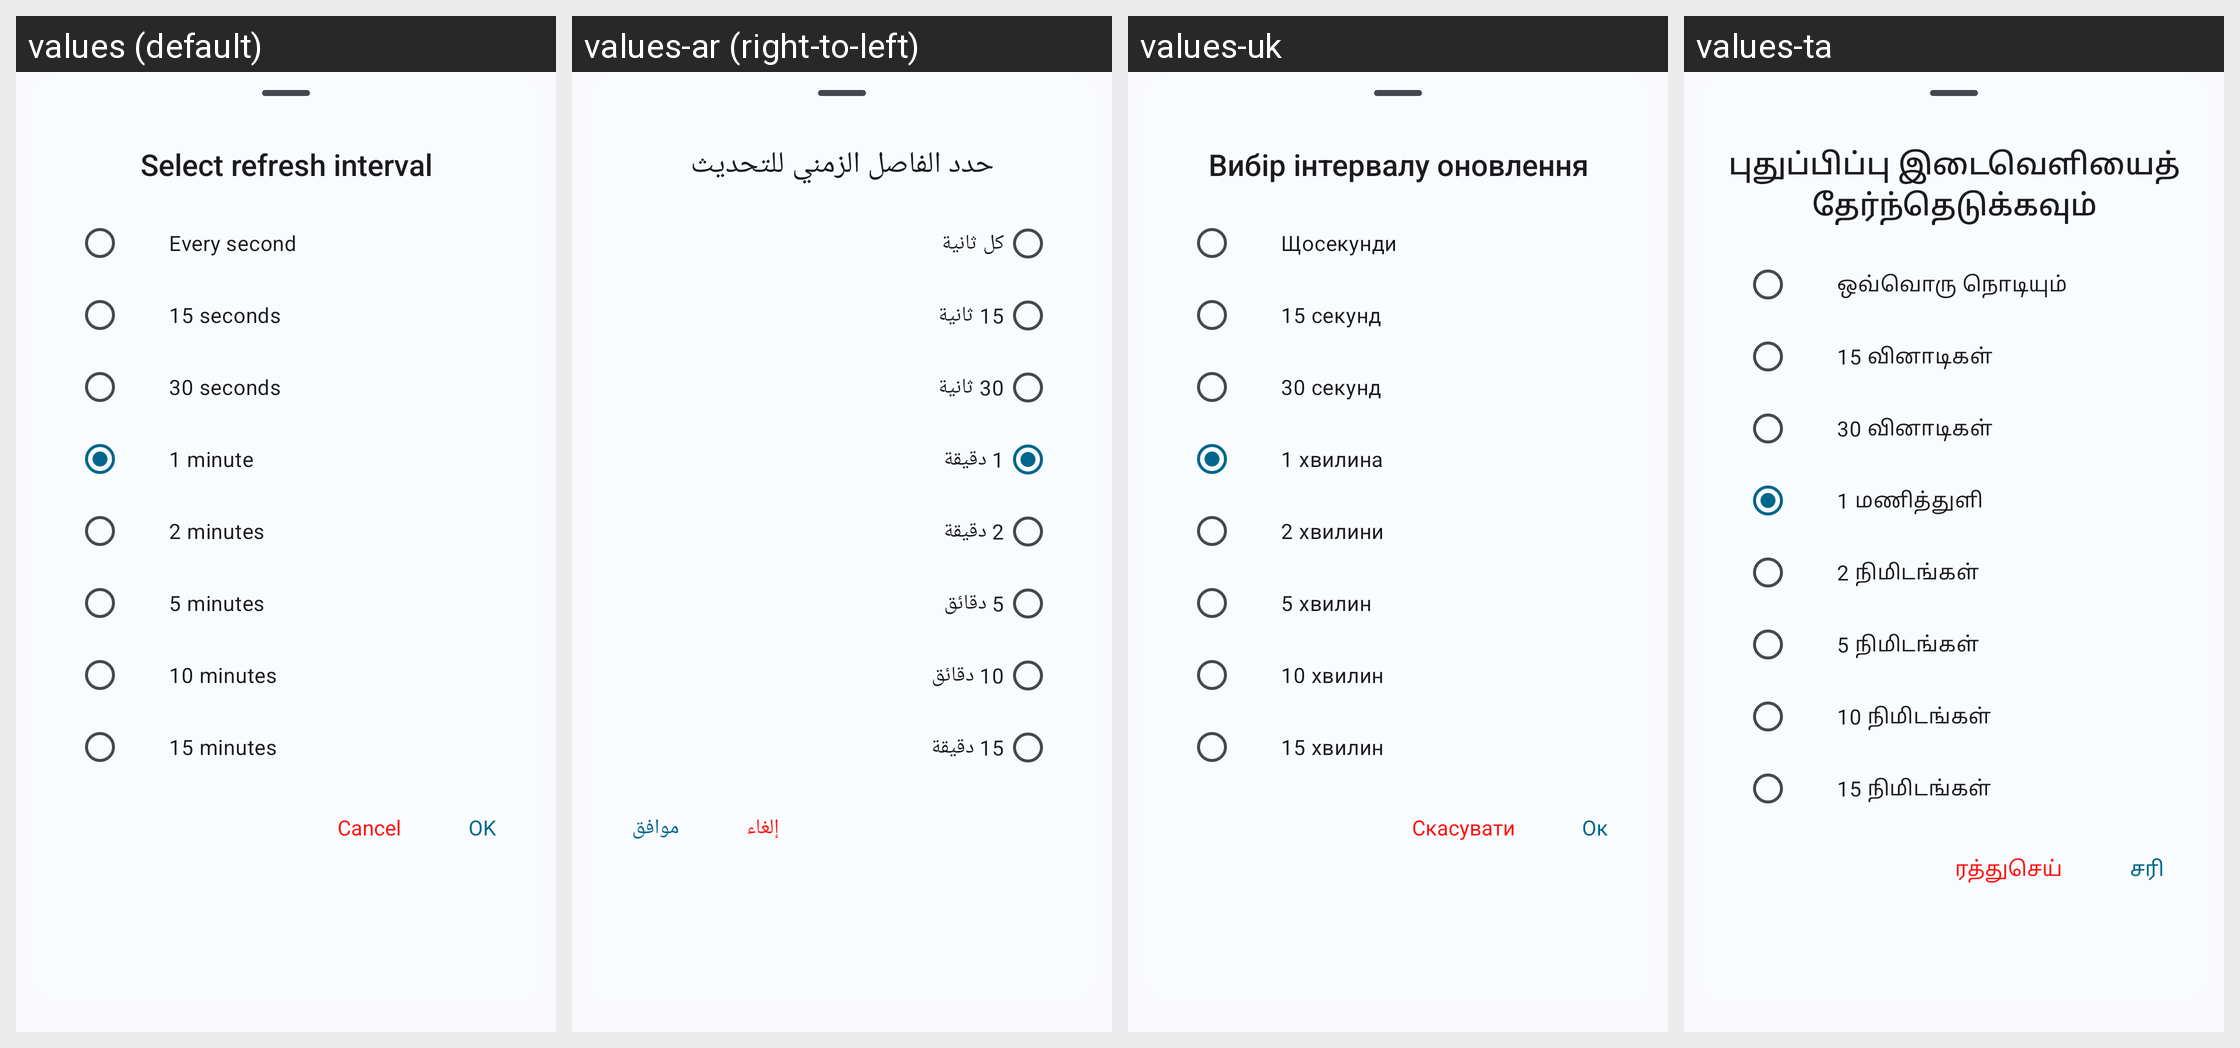

Locale-by-locale string values for the Android screen shown in this grid:
Android screen res/layout/layout_notification_refresh_interval.xml rendered under 4 locales, left to right: values (default), values-ar (right-to-left), values-uk, values-ta. Device: Nexus 5 (rendered at 1080×1920; each locale shown at half size, 540×960, under a caption strip naming it); theme Theme.DataMonitor.
Other locales in the repository, not shown: values-bho, values-cs, values-de, values-es, values-et, values-fr, values-ga, values-hi, values-hu, values-ia, values-in, values-it, values-iw, values-ja, values-ko, values-ml, values-mr, values-ms, values-nb-rNO, values-nl, values-ota, values-pl, values-pt, values-pt-rBR, values-ro, values-ru, values-tr, values-uz, values-vi, values-zh-rCN, values-zh-rTW.
Strings drawn on this screen, with the default value and each locale's value (text and hints the layout hard-codes, and strings that could not be matched under every locale, appear in the picture but are not listed):

title_refresh_interval
  values: Select refresh interval
  values-ar: حدد الفاصل الزمني للتحديث
  values-uk: Вибір інтервалу оновлення
  values-ta: புதுப்பிப்பு இடைவெளியைத் தேர்ந்தெடுக்கவும்

option_1_sec
  values: Every second
  values-ar: كل ثانية
  values-uk: Щосекунди
  values-ta: ஒவ்வொரு நொடியும்

option_15_sec
  values: 15 seconds
  values-ar: 15 ثانية
  values-uk: 15 секунд
  values-ta: 15 வினாடிகள்

option_30_sec
  values: 30 seconds
  values-ar: 30 ثانية
  values-uk: 30 секунд
  values-ta: 30 வினாடிகள்

option_1_min
  values: 1 minute
  values-ar: 1 دقيقة
  values-uk: 1 хвилина
  values-ta: 1 மணித்துளி

option_2_min
  values: 2 minutes
  values-ar: 2 دقيقة
  values-uk: 2 хвилини
  values-ta: 2 நிமிடங்கள்

option_5_min
  values: 5 minutes
  values-ar: 5 دقائق
  values-uk: 5 хвилин
  values-ta: 5 நிமிடங்கள்

option_10_min
  values: 10 minutes
  values-ar: 10 دقائق
  values-uk: 10 хвилин
  values-ta: 10 நிமிடங்கள்

option_15_min
  values: 15 minutes
  values-ar: 15 دقيقة
  values-uk: 15 хвилин
  values-ta: 15 நிமிடங்கள்

action_cancel
  values: Cancel
  values-ar: إلغاء
  values-uk: Скасувати
  values-ta: ரத்துசெய்

action_ok
  values: OK
  values-ar: موافق
  values-uk: Ок
  values-ta: சரி
